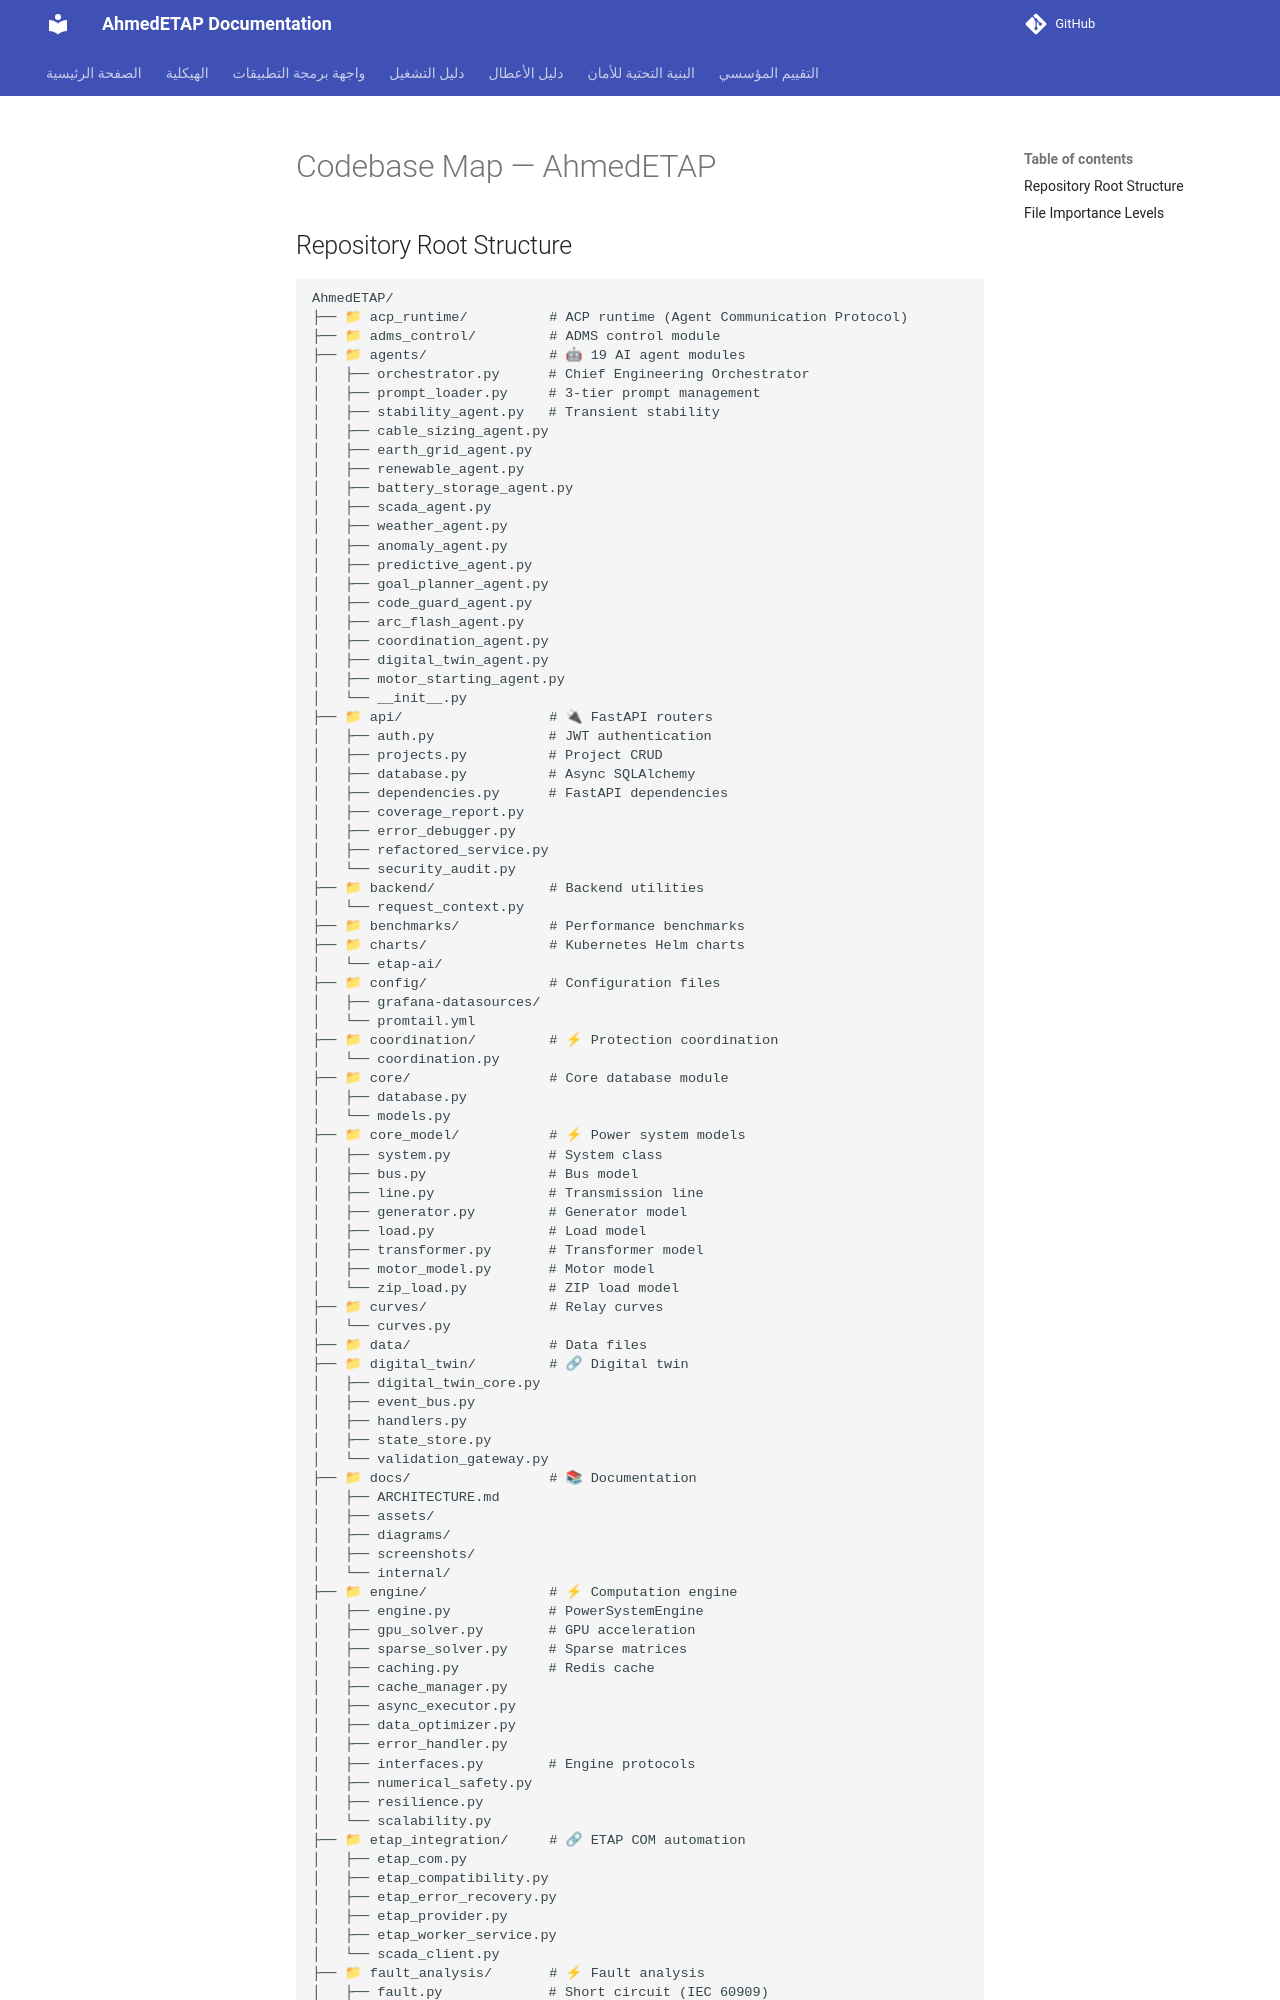

repository: ahmdelbaz28-ux/ETAP-AI-WORK- · page: CODEBASE_MAP/index.html · generator: mkdocs

# Codebase Map — AhmedETAP

## Repository Root Structure

```
AhmedETAP/
├── 📁 acp_runtime/          # ACP runtime (Agent Communication Protocol)
├── 📁 adms_control/         # ADMS control module
├── 📁 agents/               # 🤖 19 AI agent modules
│   ├── orchestrator.py      # Chief Engineering Orchestrator
│   ├── prompt_loader.py     # 3-tier prompt management
│   ├── stability_agent.py   # Transient stability
│   ├── cable_sizing_agent.py
│   ├── earth_grid_agent.py
│   ├── renewable_agent.py
│   ├── battery_storage_agent.py
│   ├── scada_agent.py
│   ├── weather_agent.py
│   ├── anomaly_agent.py
│   ├── predictive_agent.py
│   ├── goal_planner_agent.py
│   ├── code_guard_agent.py
│   ├── arc_flash_agent.py
│   ├── coordination_agent.py
│   ├── digital_twin_agent.py
│   ├── motor_starting_agent.py
│   └── __init__.py
├── 📁 api/                  # 🔌 FastAPI routers
│   ├── auth.py              # JWT authentication
│   ├── projects.py          # Project CRUD
│   ├── database.py          # Async SQLAlchemy
│   ├── dependencies.py      # FastAPI dependencies
│   ├── coverage_report.py
│   ├── error_debugger.py
│   ├── refactored_service.py
│   └── security_audit.py
├── 📁 backend/              # Backend utilities
│   └── request_context.py
├── 📁 benchmarks/           # Performance benchmarks
├── 📁 charts/               # Kubernetes Helm charts
│   └── etap-ai/
├── 📁 config/               # Configuration files
│   ├── grafana-datasources/
│   └── promtail.yml
├── 📁 coordination/         # ⚡ Protection coordination
│   └── coordination.py
├── 📁 core/                 # Core database module
│   ├── database.py
│   └── models.py
├── 📁 core_model/           # ⚡ Power system models
│   ├── system.py            # System class
│   ├── bus.py               # Bus model
│   ├── line.py              # Transmission line
│   ├── generator.py         # Generator model
│   ├── load.py              # Load model
│   ├── transformer.py       # Transformer model
│   ├── motor_model.py       # Motor model
│   └── zip_load.py          # ZIP load model
├── 📁 curves/               # Relay curves
│   └── curves.py
├── 📁 data/                 # Data files
├── 📁 digital_twin/         # 🔗 Digital twin
│   ├── digital_twin_core.py
│   ├── event_bus.py
│   ├── handlers.py
│   ├── state_store.py
│   └── validation_gateway.py
├── 📁 docs/                 # 📚 Documentation
│   ├── ARCHITECTURE.md
│   ├── assets/
│   ├── diagrams/
│   ├── screenshots/
│   └── internal/
├── 📁 engine/               # ⚡ Computation engine
│   ├── engine.py            # PowerSystemEngine
│   ├── gpu_solver.py        # GPU acceleration
│   ├── sparse_solver.py     # Sparse matrices
│   ├── caching.py           # Redis cache
│   ├── cache_manager.py
│   ├── async_executor.py
│   ├── data_optimizer.py
│   ├── error_handler.py
│   ├── interfaces.py        # Engine protocols
│   ├── numerical_safety.py
│   ├── resilience.py
│   └── scalability.py
├── 📁 etap_integration/     # 🔗 ETAP COM automation
│   ├── etap_com.py
│   ├── etap_compatibility.py
│   ├── etap_error_recovery.py
│   ├── etap_provider.py
│   ├── etap_worker_service.py
│   └── scada_client.py
├── 📁 fault_anal
